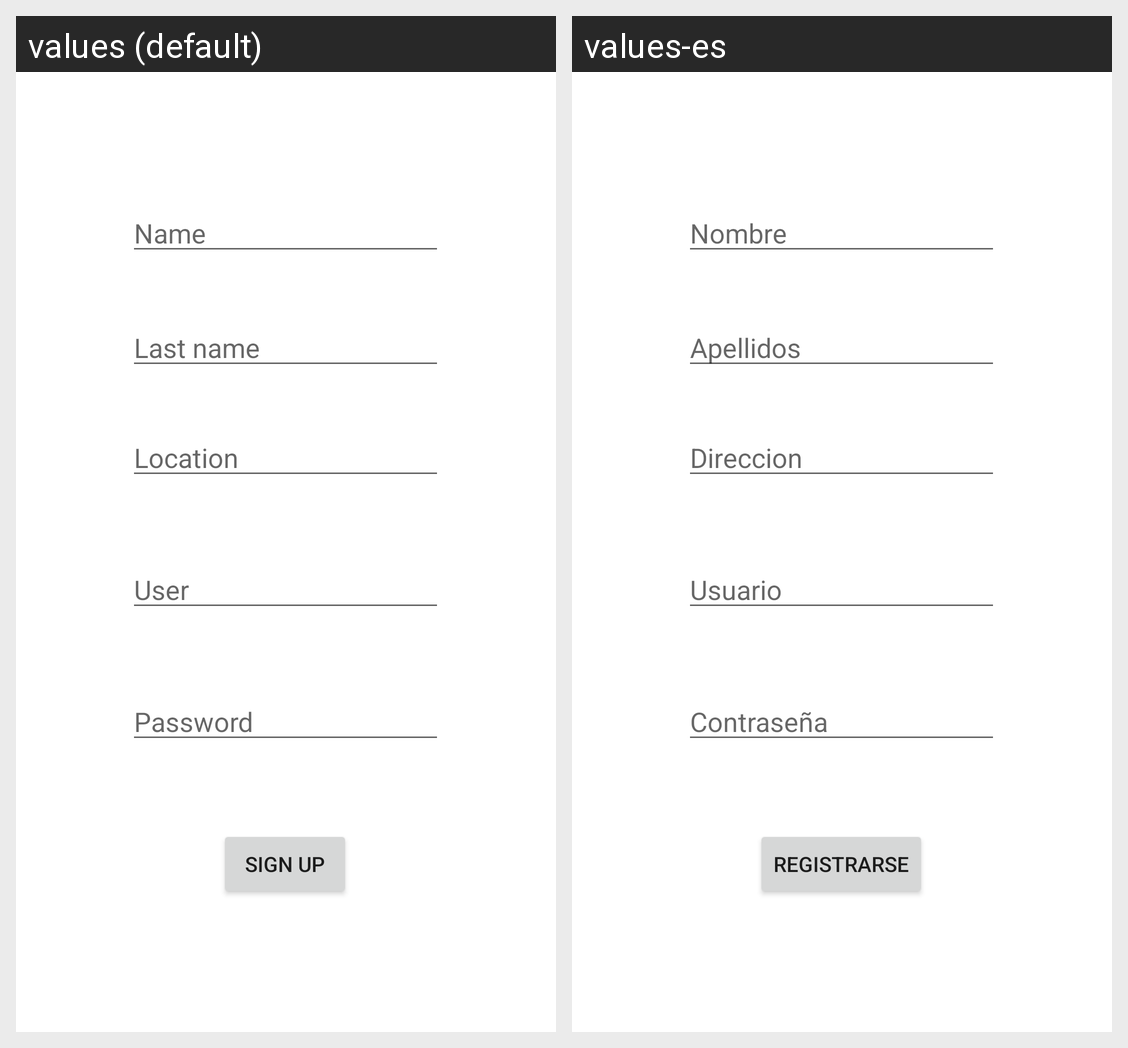

The same Android screen rendered under two of its app's locales, left to right. List the strings drawn on it with the default value and each locale's translation.
Android screen res/layout/activity_sign_up.xml rendered under 2 locales, left to right: values (default), values-es. Device: Nexus 5 (rendered at 1080×1920; each locale shown at half size, 540×960, under a caption strip naming it); theme Theme.Simarropop.
Strings drawn on this screen, with the default value and each locale's value (text and hints the layout hard-codes, and strings that could not be matched under every locale, appear in the picture but are not listed):

password
  values: Password
  values-es: Contraseña

user
  values: User
  values-es: Usuario

location
  values: Location
  values-es: Direccion

lastname
  values: Last name
  values-es: Apellidos

name
  values: Name
  values-es: Nombre

signup
  values: Sign Up
  values-es: Registrarse
